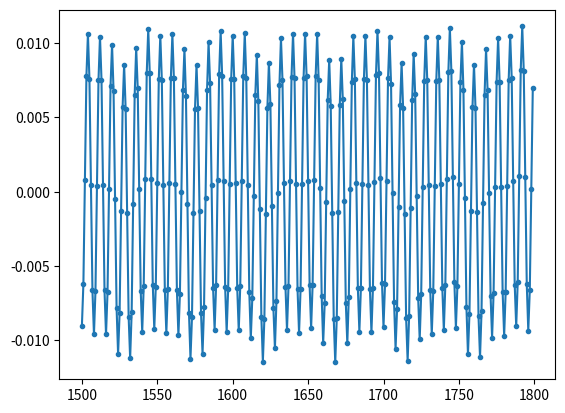
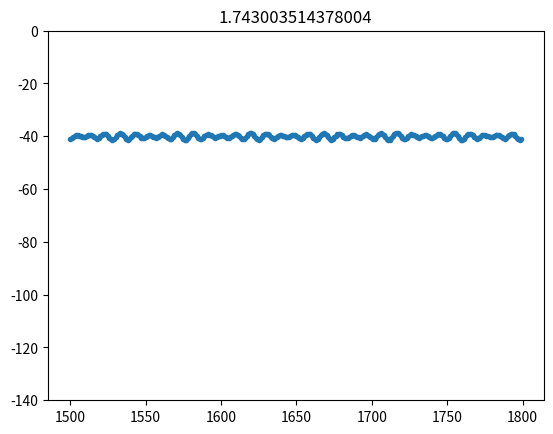
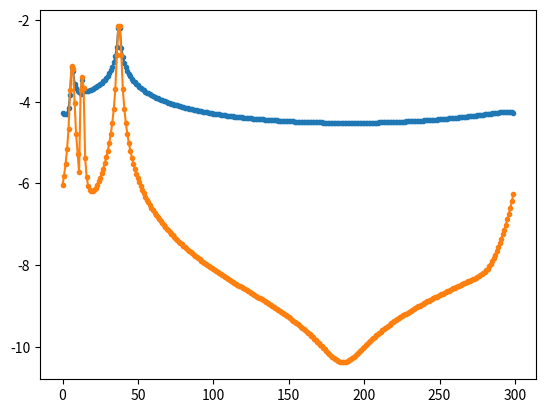

Python code for these plots, in order:
import numpy as np
import matplotlib.pyplot as plt


def A2dB(a):
	return 20*np.log10(a)

def dB2A(dB):
	return 10**(dB/20)
	
def Atten(arr,Att):
	return arr/dB2A(Att)
	
def calVal(a,Att):
	b=Atten(1,Att)
	if b == a:
		return "INF"
	else:
		return A2dB(np.abs((a+b)/(b-a)))
		
def cosWind(v):
	w=(np.ones(len(v))-np.cos(np.linspace(0,2*np.pi,len(v))))/2
	return w*v*np.sqrt(8/3)

f=np.arange(1500,1800,1)
#print(f)
k=0.01
a=0.1
a2=0.05
Att=0
K=k*np.exp(1j*2*np.pi*f/8)
S=a*k*np.exp(1j*2*np.pi*f/47)
S2=a2*k*np.exp(1j*2*np.pi*f/23)
P=Atten(K,Att)+S+S2

plt.plot(f,np.real(P),'.-')
plt.show()

plt.figure()
plt.plot(f,A2dB(np.abs(P)),'.-')
plt.ylim(-140,0)
plt.title(calVal(a,Att))
plt.show()


spec=np.fft.fft(P)/len(P)
spec2=np.fft.fft(cosWind(P))/len(P)
plt.figure()
plt.plot(np.log10(np.abs(spec)),'.-')
plt.plot(np.log10(np.abs(spec2)),'.-')
plt.show()
